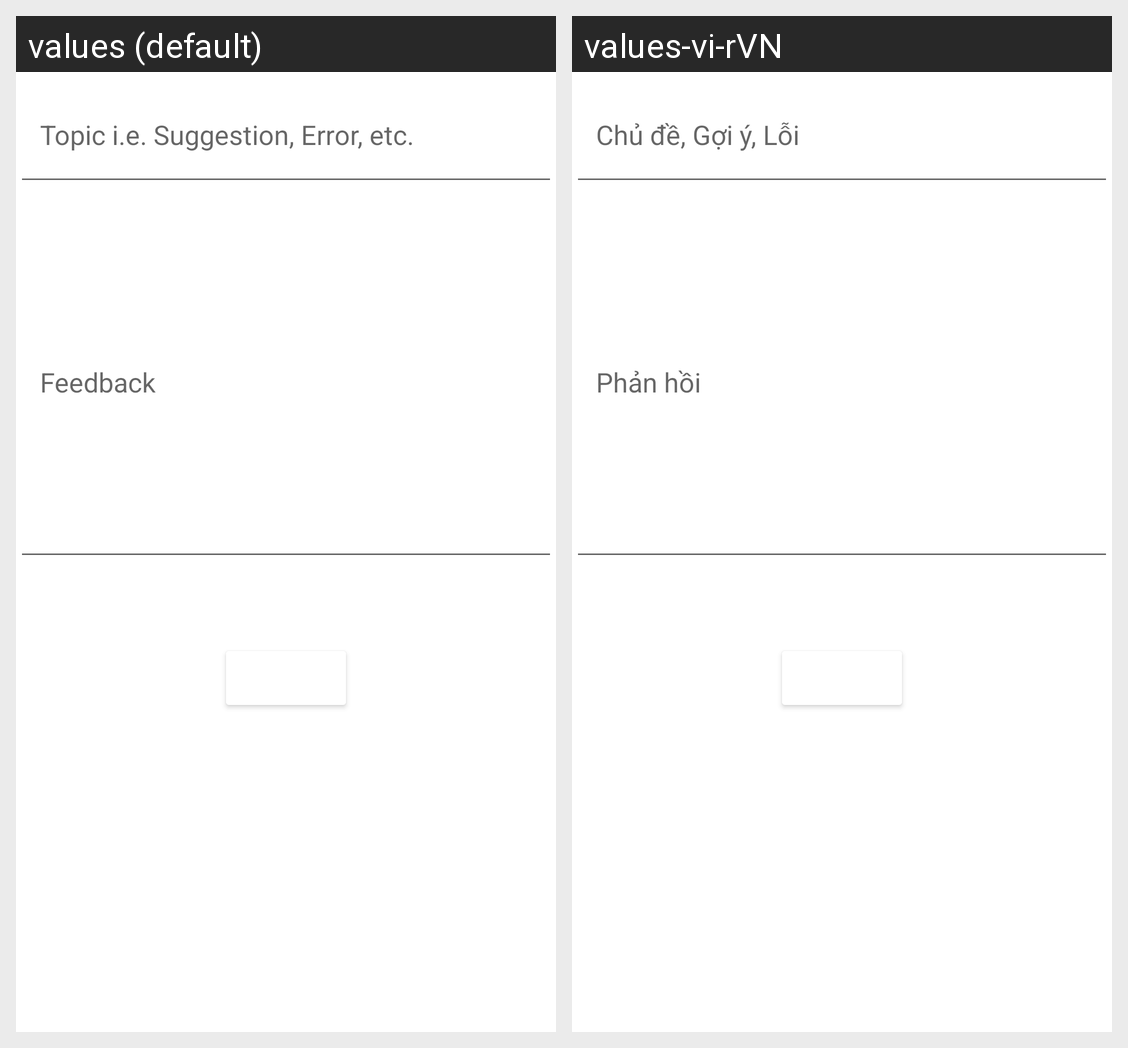

Strings drawn on this Android screen and how each of the app's shown locales translates them:
Android screen res/layout/activity_feedback.xml rendered under 2 locales, left to right: values (default), values-vi-rVN. Device: Nexus 5 (rendered at 1080×1920; each locale shown at half size, 540×960, under a caption strip naming it); theme splash_screen.
Strings drawn on this screen, with the default value and each locale's value (text and hints the layout hard-codes, and strings that could not be matched under every locale, appear in the picture but are not listed):

topic_feedback
  values: Topic i.e. Suggestion, Error, etc.
  values-vi-rVN: Chủ đề, Gợi ý, Lỗi

feedback
  values: Feedback
  values-vi-rVN: Phản hồi
